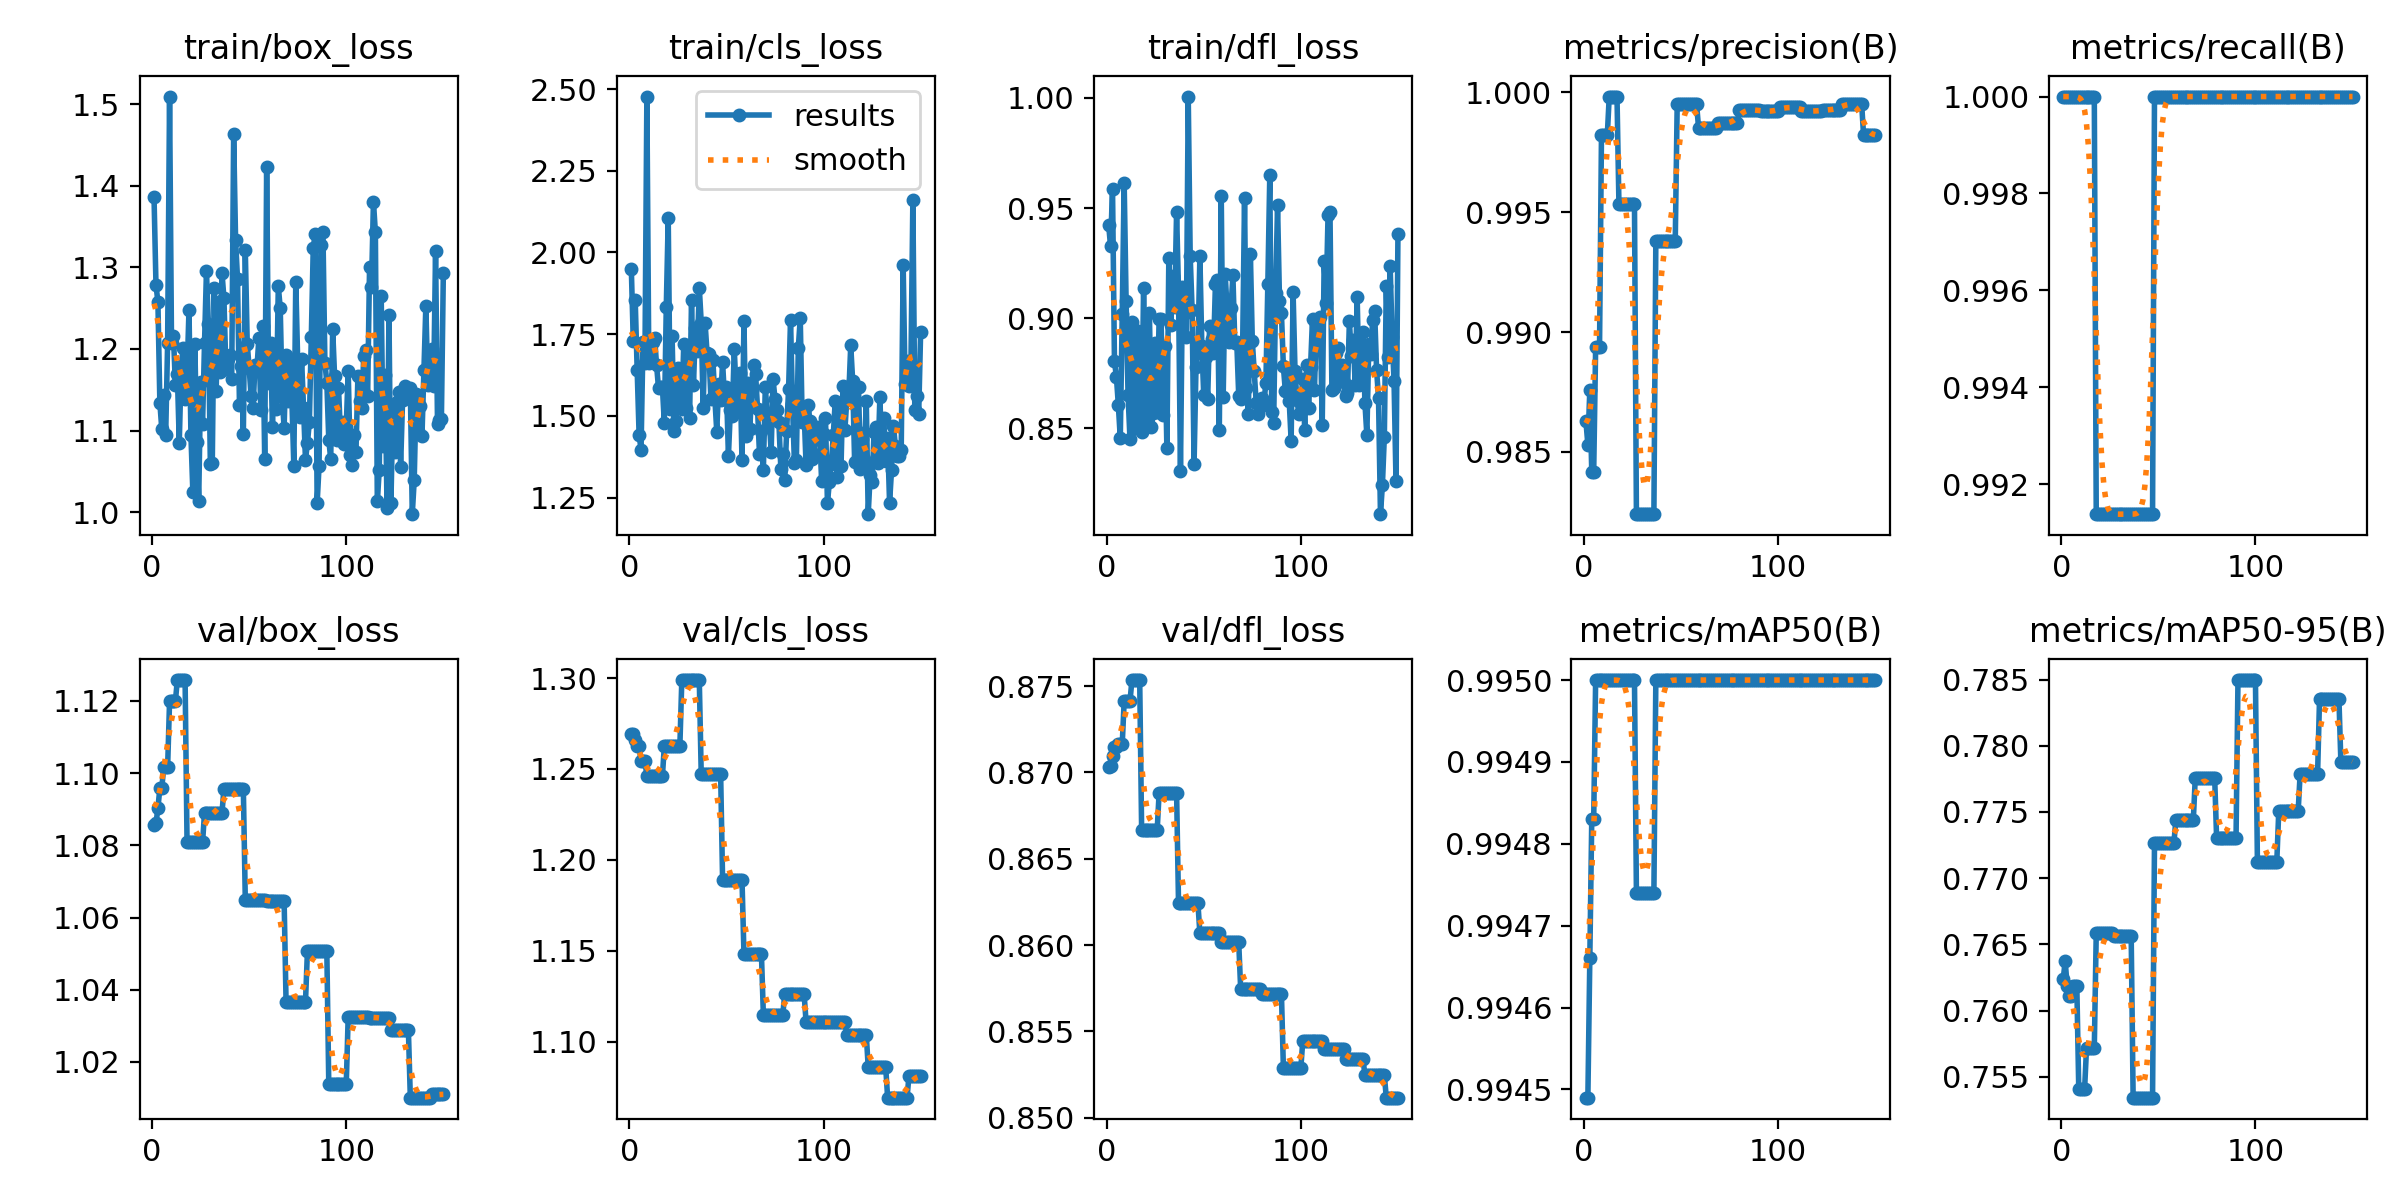

The table this chart was drawn from, first rows:
epoch, time, train/box_loss, train/cls_loss, train/dfl_loss, metrics/precision(B), metrics/recall(B), metrics/mAP50(B), metrics/mAP50-95(B), val/box_loss, val/cls_loss, val/dfl_loss, lr/pg0, lr/pg1, lr/pg2, lr/pg3, lr/pg4, lr/pg5, lr/pg6, lr/pg7
1, 6.055, 1.386, 1.949, 0.9425, 0.9863, 1, 0.9945, 0.7624, 1.086, 1.269, 0.8703, 0.00012, 4e-05, 0.00012, 4e-05, 0.00012, 4e-05, 0.00012, 4e-05
2, 11.38, 1.279, 1.729, 0.9326, 0.9853, 1, 0.9945, 0.7638, 1.086, 1.269, 0.8704, 0.000298, 9.934e-05, 0.000298, 9.934e-05, 0.000298, 9.934e-05, 0.000298, 9.934e-05
3, 16.25, 1.258, 1.853, 0.9587, 0.9876, 1, 0.9947, 0.7619, 1.09, 1.266, 0.871, 0.0004737, 0.0001579, 0.0004737, 0.0001579, 0.0004737, 0.0001579, 0.0004737, 0.0001579
4, 21.05, 1.134, 1.642, 0.8804, 0.9842, 1, 0.9948, 0.7611, 1.096, 1.262, 0.8715, 0.0006469, 0.0002156, 0.0006469, 0.0002156, 0.0006469, 0.0002156, 0.0006469, 0.0002156
5, 25.68, 1.101, 1.442, 0.8735, 0.9842, 1, 0.9948, 0.7611, 1.096, 1.262, 0.8715, 0.0008178, 0.0002726, 0.0008178, 0.0002726, 0.0008178, 0.0002726, 0.0008178, 0.0002726
6, 30.55, 1.144, 1.397, 0.8606, 0.9894, 1, 0.995, 0.7619, 1.102, 1.254, 0.8716, 0.0009863, 0.0003288, 0.0009863, 0.0003288, 0.0009863, 0.0003288, 0.0009863, 0.0003288
7, 35.62, 1.095, 1.725, 0.8456, 0.9894, 1, 0.995, 0.7619, 1.102, 1.254, 0.8716, 0.001152, 0.0003842, 0.001152, 0.0003842, 0.001152, 0.0003842, 0.001152, 0.0003842
8, 40.55, 1.207, 1.661, 0.9018, 0.9894, 1, 0.995, 0.7619, 1.102, 1.254, 0.8716, 0.001316, 0.0004387, 0.001316, 0.0004387, 0.001316, 0.0004387, 0.001316, 0.0004387
9, 45.59, 1.509, 2.477, 0.9615, 0.9982, 1, 0.995, 0.754, 1.12, 1.246, 0.8741, 0.001478, 0.0004925, 0.001478, 0.0004925, 0.001478, 0.0004925, 0.001478, 0.0004925
10, 50.16, 1.207, 1.663, 0.9078, 0.9982, 1, 0.995, 0.754, 1.12, 1.246, 0.8741, 0.001637, 0.0005455, 0.001637, 0.0005455, 0.001637, 0.0005455, 0.001637, 0.0005455
11, 55, 1.216, 1.671, 0.8654, 0.9982, 1, 0.995, 0.754, 1.12, 1.246, 0.8741, 0.001793, 0.0005978, 0.001793, 0.0005978, 0.001793, 0.0005978, 0.001793, 0.0005978
12, 59.64, 1.156, 1.725, 0.845, 0.9982, 1, 0.995, 0.754, 1.12, 1.246, 0.8741, 0.001948, 0.0006492, 0.001948, 0.0006492, 0.001948, 0.0006492, 0.001948, 0.0006492
13, 64.66, 1.17, 1.739, 0.8984, 0.9998, 1, 0.995, 0.7572, 1.126, 1.246, 0.8753, 0.002099, 0.0006998, 0.002099, 0.0006998, 0.002099, 0.0006998, 0.002099, 0.0006998
14, 69.14, 1.085, 1.655, 0.8779, 0.9998, 1, 0.995, 0.7572, 1.126, 1.246, 0.8753, 0.002249, 0.0007496, 0.002249, 0.0007496, 0.002249, 0.0007496, 0.002249, 0.0007496
15, 73.97, 1.18, 1.585, 0.85, 0.9998, 1, 0.995, 0.7572, 1.126, 1.246, 0.8753, 0.002396, 0.0007987, 0.002396, 0.0007987, 0.002396, 0.0007987, 0.002396, 0.0007987
16, 78.71, 1.201, 1.589, 0.8944, 0.9998, 1, 0.995, 0.7572, 1.126, 1.246, 0.8753, 0.002541, 0.0008469, 0.002541, 0.0008469, 0.002541, 0.0008469, 0.002541, 0.0008469
17, 83.38, 1.139, 1.588, 0.885, 0.9998, 1, 0.995, 0.7572, 1.126, 1.246, 0.8753, 0.002683, 0.0008944, 0.002683, 0.0008944, 0.002683, 0.0008944, 0.002683, 0.0008944
18, 88.32, 1.167, 1.478, 0.8482, 0.9953, 0.9914, 0.995, 0.7658, 1.081, 1.263, 0.8666, 0.002823, 0.0009411, 0.002823, 0.0009411, 0.002823, 0.0009411, 0.002823, 0.0009411
19, 93.31, 1.248, 1.833, 0.9137, 0.9953, 0.9914, 0.995, 0.7658, 1.081, 1.263, 0.8666, 0.002961, 0.0009869, 0.002961, 0.0009869, 0.002961, 0.0009869, 0.002961, 0.0009869
20, 97.86, 1.095, 2.105, 0.8621, 0.9953, 0.9914, 0.995, 0.7658, 1.081, 1.263, 0.8666, 0.003096, 0.001032, 0.003096, 0.001032, 0.003096, 0.001032, 0.003096, 0.001032
21, 102.8, 1.024, 1.522, 0.8517, 0.9953, 0.9914, 0.995, 0.7658, 1.081, 1.263, 0.8666, 0.003229, 0.001076, 0.003229, 0.001076, 0.003229, 0.001076, 0.003229, 0.001076
22, 107.7, 1.207, 1.743, 0.9023, 0.9953, 0.9914, 0.995, 0.7658, 1.081, 1.263, 0.8666, 0.003359, 0.00112, 0.003359, 0.00112, 0.003359, 0.00112, 0.003359, 0.00112
23, 112.3, 1.086, 1.454, 0.8505, 0.9953, 0.9914, 0.995, 0.7658, 1.081, 1.263, 0.8666, 0.003488, 0.001163, 0.003488, 0.001163, 0.003488, 0.001163, 0.003488, 0.001163
24, 117, 1.014, 1.486, 0.8568, 0.9953, 0.9914, 0.995, 0.7658, 1.081, 1.263, 0.8666, 0.003613, 0.001204, 0.003613, 0.001204, 0.003613, 0.001204, 0.003613, 0.001204
25, 121.8, 1.16, 1.648, 0.8886, 0.9953, 0.9914, 0.995, 0.7658, 1.081, 1.263, 0.8666, 0.003737, 0.001246, 0.003737, 0.001246, 0.003737, 0.001246, 0.003737, 0.001246
26, 126.5, 1.109, 1.586, 0.8574, 0.9953, 0.9914, 0.995, 0.7658, 1.081, 1.263, 0.8666, 0.003858, 0.001286, 0.003858, 0.001286, 0.003858, 0.001286, 0.003858, 0.001286
27, 131.4, 1.207, 1.522, 0.8997, 0.9824, 0.9914, 0.9947, 0.7656, 1.089, 1.299, 0.8688, 0.003976, 0.001325, 0.003976, 0.001325, 0.003976, 0.001325, 0.003976, 0.001325
28, 136.3, 1.295, 1.719, 0.8998, 0.9824, 0.9914, 0.9947, 0.7656, 1.089, 1.299, 0.8688, 0.004093, 0.001364, 0.004093, 0.001364, 0.004093, 0.001364, 0.004093, 0.001364
29, 140.9, 1.23, 1.523, 0.8561, 0.9824, 0.9914, 0.9947, 0.7656, 1.089, 1.299, 0.8688, 0.004206, 0.001402, 0.004206, 0.001402, 0.004206, 0.001402, 0.004206, 0.001402
30, 145.5, 1.06, 1.682, 0.8874, 0.9824, 0.9914, 0.9947, 0.7656, 1.089, 1.299, 0.8688, 0.004318, 0.001439, 0.004318, 0.001439, 0.004318, 0.001439, 0.004318, 0.001439
31, 150.4, 1.06, 1.493, 0.841, 0.9824, 0.9914, 0.9947, 0.7656, 1.089, 1.299, 0.8688, 0.004427, 0.001476, 0.004427, 0.001476, 0.004427, 0.001476, 0.004427, 0.001476
32, 155.2, 1.275, 1.855, 0.9271, 0.9824, 0.9914, 0.9947, 0.7656, 1.089, 1.299, 0.8688, 0.004534, 0.001511, 0.004534, 0.001511, 0.004534, 0.001511, 0.004534, 0.001511
33, 160, 1.149, 1.594, 0.897, 0.9824, 0.9914, 0.9947, 0.7656, 1.089, 1.299, 0.8688, 0.004638, 0.001546, 0.004638, 0.001546, 0.004638, 0.001546, 0.004638, 0.001546
34, 164.9, 1.257, 1.768, 0.919, 0.9824, 0.9914, 0.9947, 0.7656, 1.089, 1.299, 0.8688, 0.004693, 0.001564, 0.004693, 0.001564, 0.004693, 0.001564, 0.004693, 0.001564
35, 170, 1.172, 1.7, 0.9051, 0.9824, 0.9914, 0.9947, 0.7656, 1.089, 1.299, 0.8688, 0.004654, 0.001551, 0.004654, 0.001551, 0.004654, 0.001551, 0.004654, 0.001551
36, 174.9, 1.293, 1.892, 0.9482, 0.9824, 0.9914, 0.9947, 0.7656, 1.089, 1.299, 0.8688, 0.004614, 0.001538, 0.004614, 0.001538, 0.004614, 0.001538, 0.004614, 0.001538
37, 179.9, 1.262, 1.785, 0.9118, 0.9938, 0.9914, 0.995, 0.7534, 1.096, 1.247, 0.8624, 0.004574, 0.001525, 0.004574, 0.001525, 0.004574, 0.001525, 0.004574, 0.001525
38, 184.7, 1.176, 1.523, 0.8306, 0.9938, 0.9914, 0.995, 0.7534, 1.096, 1.247, 0.8624, 0.004535, 0.001512, 0.004535, 0.001512, 0.004535, 0.001512, 0.004535, 0.001512
39, 189.6, 1.187, 1.783, 0.9143, 0.9938, 0.9914, 0.995, 0.7534, 1.096, 1.247, 0.8624, 0.004495, 0.001498, 0.004495, 0.001498, 0.004495, 0.001498, 0.004495, 0.001498
40, 194.5, 1.192, 1.692, 0.9021, 0.9938, 0.9914, 0.995, 0.7534, 1.096, 1.247, 0.8624, 0.004456, 0.001485, 0.004456, 0.001485, 0.004456, 0.001485, 0.004456, 0.001485
41, 199.4, 1.163, 1.689, 0.8917, 0.9938, 0.9914, 0.995, 0.7534, 1.096, 1.247, 0.8624, 0.004416, 0.001472, 0.004416, 0.001472, 0.004416, 0.001472, 0.004416, 0.001472
42, 204.3, 1.463, 1.551, 1.001, 0.9938, 0.9914, 0.995, 0.7534, 1.096, 1.247, 0.8624, 0.004376, 0.001459, 0.004376, 0.001459, 0.004376, 0.001459, 0.004376, 0.001459
43, 209.4, 1.333, 1.672, 0.9283, 0.9938, 0.9914, 0.995, 0.7534, 1.096, 1.247, 0.8624, 0.004337, 0.001446, 0.004337, 0.001446, 0.004337, 0.001446, 0.004337, 0.001446
44, 214.1, 1.286, 1.555, 0.9036, 0.9938, 0.9914, 0.995, 0.7534, 1.096, 1.247, 0.8624, 0.004297, 0.001432, 0.004297, 0.001432, 0.004297, 0.001432, 0.004297, 0.001432
45, 218.9, 1.132, 1.452, 0.8337, 0.9938, 0.9914, 0.995, 0.7534, 1.096, 1.247, 0.8624, 0.004258, 0.001419, 0.004258, 0.001419, 0.004258, 0.001419, 0.004258, 0.001419
46, 223.8, 1.18, 1.597, 0.8781, 0.9938, 0.9914, 0.995, 0.7534, 1.096, 1.247, 0.8624, 0.004218, 0.001406, 0.004218, 0.001406, 0.004218, 0.001406, 0.004218, 0.001406
47, 228.9, 1.096, 1.547, 0.8863, 0.9938, 0.9914, 0.995, 0.7534, 1.096, 1.247, 0.8624, 0.004178, 0.001393, 0.004178, 0.001393, 0.004178, 0.001393, 0.004178, 0.001393
48, 234, 1.321, 1.664, 0.928, 0.9995, 1, 0.995, 0.7726, 1.065, 1.189, 0.8607, 0.004139, 0.00138, 0.004139, 0.00138, 0.004139, 0.00138, 0.004139, 0.00138
49, 238.9, 1.206, 1.554, 0.8874, 0.9995, 1, 0.995, 0.7726, 1.065, 1.189, 0.8607, 0.004099, 0.001366, 0.004099, 0.001366, 0.004099, 0.001366, 0.004099, 0.001366
50, 243.8, 1.176, 1.587, 0.8649, 0.9995, 1, 0.995, 0.7726, 1.065, 1.189, 0.8607, 0.00406, 0.001353, 0.00406, 0.001353, 0.00406, 0.001353, 0.00406, 0.001353
51, 248.8, 1.142, 1.377, 0.8822, 0.9995, 1, 0.995, 0.7726, 1.065, 1.189, 0.8607, 0.00402, 0.00134, 0.00402, 0.00134, 0.00402, 0.00134, 0.00402, 0.00134
52, 253.8, 1.128, 1.517, 0.8633, 0.9995, 1, 0.995, 0.7726, 1.065, 1.189, 0.8607, 0.00398, 0.001327, 0.00398, 0.001327, 0.00398, 0.001327, 0.00398, 0.001327
53, 258.8, 1.18, 1.499, 0.8963, 0.9995, 1, 0.995, 0.7726, 1.065, 1.189, 0.8607, 0.003941, 0.001314, 0.003941, 0.001314, 0.003941, 0.001314, 0.003941, 0.001314
54, 263.8, 1.176, 1.706, 0.8907, 0.9995, 1, 0.995, 0.7726, 1.065, 1.189, 0.8607, 0.003901, 0.0013, 0.003901, 0.0013, 0.003901, 0.0013, 0.003901, 0.0013
55, 269.1, 1.214, 1.573, 0.8843, 0.9995, 1, 0.995, 0.7726, 1.065, 1.189, 0.8607, 0.003862, 0.001287, 0.003862, 0.001287, 0.003862, 0.001287, 0.003862, 0.001287
56, 274, 1.125, 1.526, 0.9154, 0.9995, 1, 0.995, 0.7726, 1.065, 1.189, 0.8607, 0.003822, 0.001274, 0.003822, 0.001274, 0.003822, 0.001274, 0.003822, 0.001274
57, 278.9, 1.229, 1.632, 0.9175, 0.9995, 1, 0.995, 0.7726, 1.065, 1.189, 0.8607, 0.003782, 0.001261, 0.003782, 0.001261, 0.003782, 0.001261, 0.003782, 0.001261
58, 283.6, 1.066, 1.364, 0.8492, 0.9995, 1, 0.995, 0.7726, 1.065, 1.189, 0.8607, 0.003743, 0.001248, 0.003743, 0.001248, 0.003743, 0.001248, 0.003743, 0.001248
59, 288.9, 1.423, 1.79, 0.9554, 0.9985, 1, 0.995, 0.7744, 1.065, 1.148, 0.8602, 0.003703, 0.001234, 0.003703, 0.001234, 0.003703, 0.001234, 0.003703, 0.001234
60, 294, 1.159, 1.439, 0.8645, 0.9985, 1, 0.995, 0.7744, 1.065, 1.148, 0.8602, 0.003664, 0.001221, 0.003664, 0.001221, 0.003664, 0.001221, 0.003664, 0.001221
... 90 more rows
